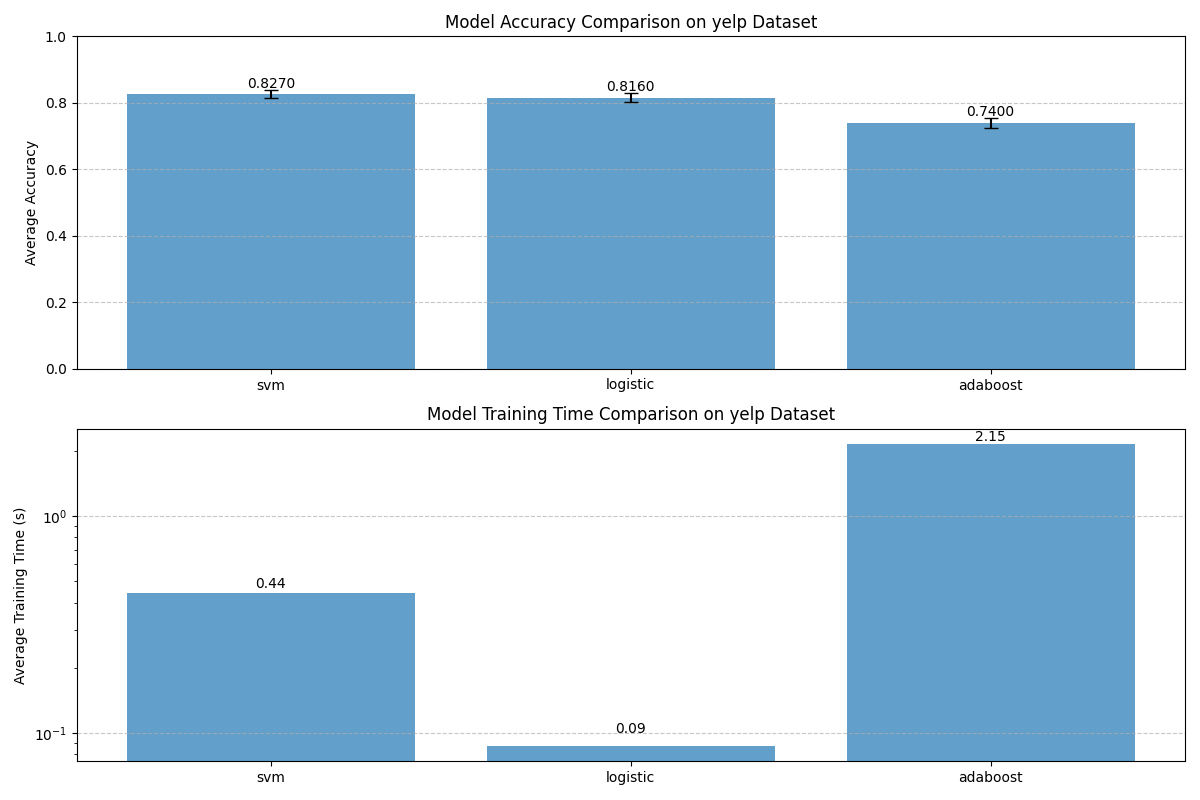

The table this chart was drawn from, first rows:
Model, Average Accuracy, Accuracy Std, Average Training Time (s)
svm, 0.827, 0.01249, 0.4413
logistic, 0.816, 0.01356, 0.08727
adaboost, 0.74, 0.01449, 2.147
